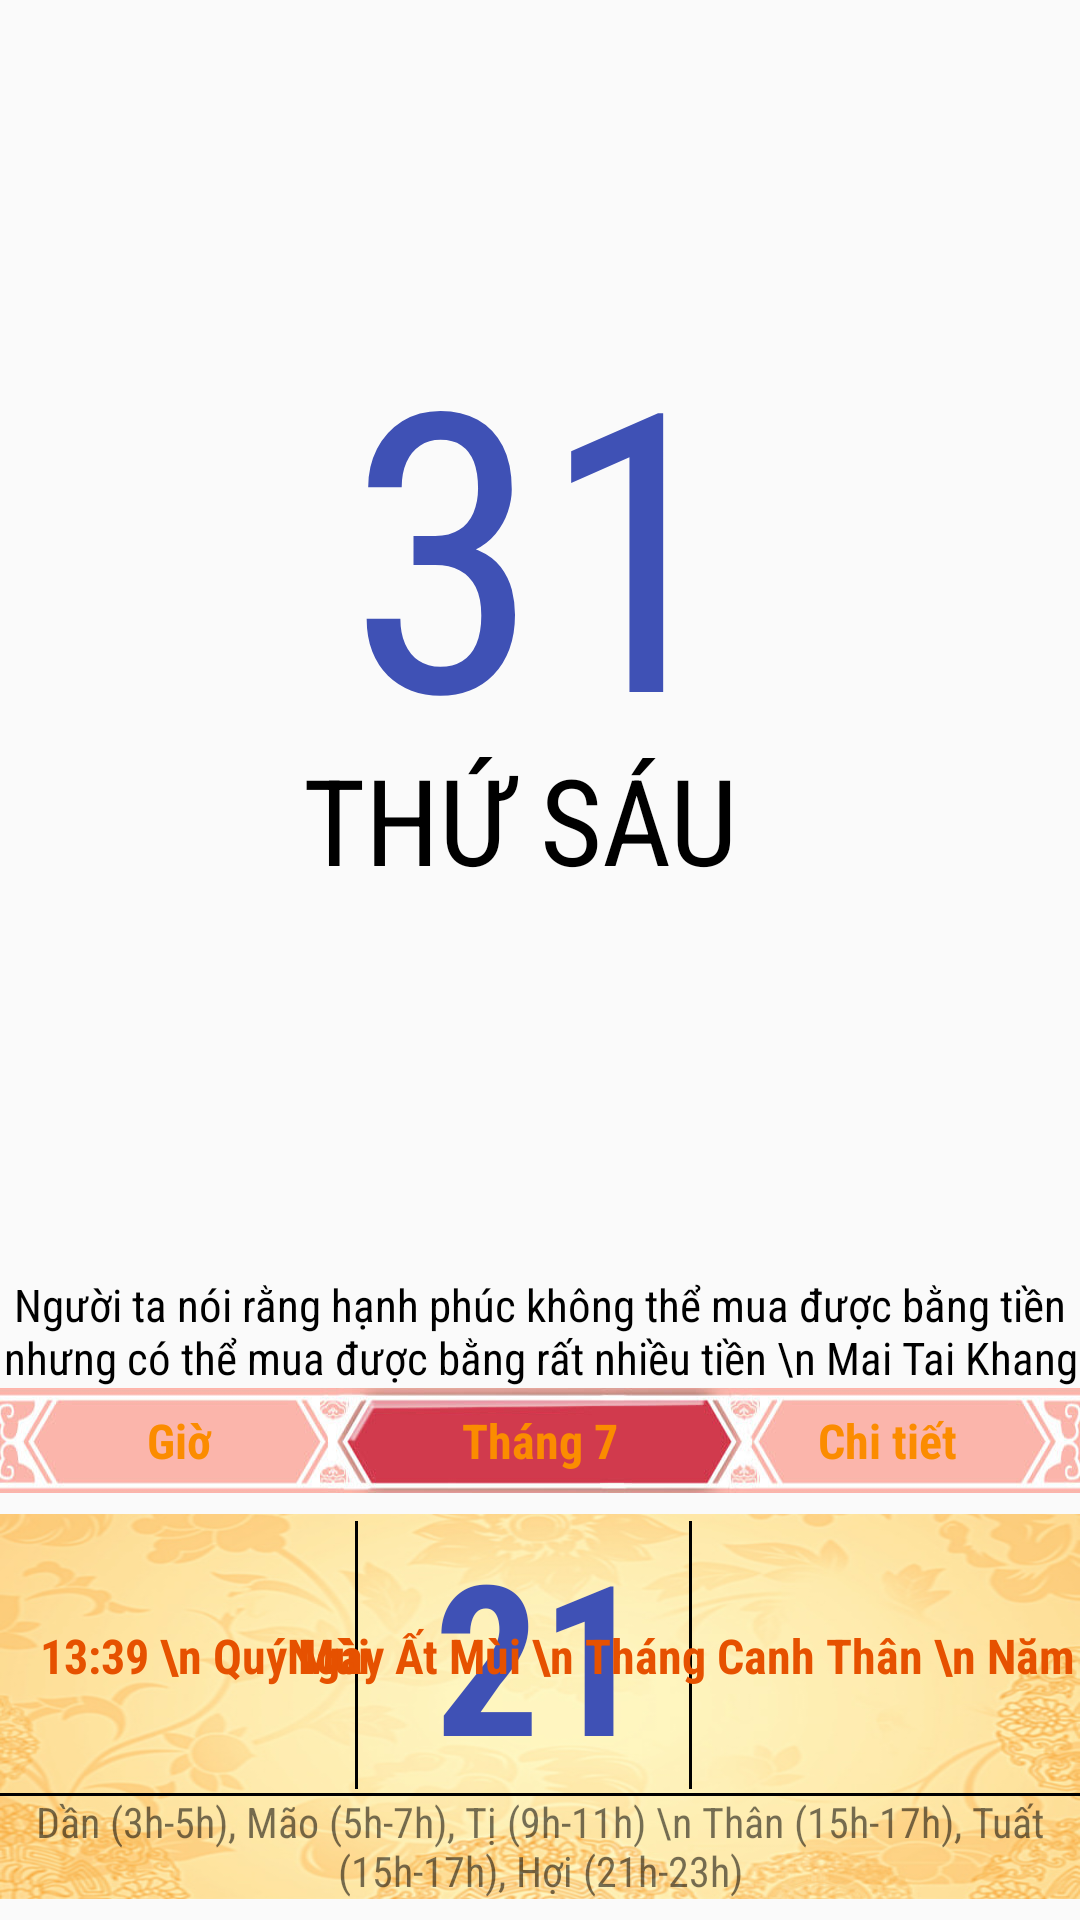

Here is an Android app screen rendered from its layout file. Give the layout XML and the strings, colors and styles it references.
<!-- AndroidManifest.xml: activity theme AppTheme.NoActionBar -->
<!-- res/layout/fragment_main.xml -->
<?xml version="1.0" encoding="utf-8"?>
<android.support.constraint.ConstraintLayout xmlns:android="http://schemas.android.com/apk/res/android"
    xmlns:app="http://schemas.android.com/apk/res-auto"
    xmlns:tools="http://schemas.android.com/tools"
    android:id="@+id/layout_root"
    android:layout_width="match_parent"
    android:layout_height="match_parent"
    tools:context=".MainActivity$PlaceholderFragment">

    <ImageView
        android:id="@+id/imgView"
        android:layout_width="wrap_content"
        android:layout_height="wrap_content"
        android:scaleType="centerCrop"
        android:src="@drawable/s4"
        app:layout_constraintBottom_toTopOf="@id/constraintLayout1"
        app:layout_constraintEnd_toEndOf="parent"
        app:layout_constraintStart_toStartOf="parent"
        app:layout_constraintTop_toTopOf="parent"
        app:layout_constraintVertical_bias="1.0" />

    <TextView
        android:id="@+id/txtDate"
        android:layout_width="match_parent"
        android:layout_height="wrap_content"
        android:fontFamily="sans-serif-condensed"
        android:gravity="center"
        android:text="31"
        android:textAllCaps="true"
        android:textColor="@color/colorPrimary"
        android:textSize="130sp"
        app:layout_constraintBottom_toBottomOf="parent"
        app:layout_constraintEnd_toEndOf="parent"
        app:layout_constraintStart_toStartOf="parent"
        app:layout_constraintTop_toTopOf="parent"
        app:layout_constraintVertical_bias="0.19999999" />

    <TextView
        android:id="@+id/txtDay"
        android:layout_width="wrap_content"
        android:layout_height="wrap_content"
        android:fontFamily="sans-serif-condensed"
        android:includeFontPadding="true"
        android:text="THỨ SÁU"
        android:textAllCaps="true"
        android:textColor="@color/black"
        android:textSize="40sp"
        app:layout_constraintBottom_toBottomOf="parent"
        app:layout_constraintEnd_toEndOf="parent"
        app:layout_constraintHorizontal_bias="0.47"
        app:layout_constraintStart_toStartOf="parent"
        app:layout_constraintTop_toTopOf="parent"
        app:layout_constraintVertical_bias="0.42000002" />

    <TextView
        android:id="@+id/txtDanhngon"
        android:layout_width="wrap_content"
        android:layout_height="wrap_content"
        android:layout_marginEnd="15dp"
        android:layout_marginStart="15dp"
        android:fontFamily="sans-serif-condensed"
        android:gravity="center"
        android:text="Người ta nói rằng hạnh phúc không thể mua được bằng tiền nhưng có thể mua được bằng rất nhiều tiền \n Mai Tai Khang"
        android:textColor="@color/black"
        android:textSize="15sp"
        app:layout_constraintBottom_toTopOf="@+id/constraintLayout1"
        app:layout_constraintEnd_toEndOf="parent"
        app:layout_constraintStart_toStartOf="parent"
        app:layout_constraintTop_toTopOf="parent"
        app:layout_constraintVertical_bias="1.0" />

    <android.support.constraint.ConstraintLayout
        android:id="@+id/constraintLayout1"
        android:layout_width="match_parent"
        android:layout_height="35dp"
        android:background="@drawable/bg_luna_header"
        app:layout_constraintBottom_toBottomOf="parent"
        app:layout_constraintEnd_toEndOf="parent"
        app:layout_constraintStart_toStartOf="parent"
        app:layout_constraintTop_toTopOf="parent"
        app:layout_constraintVertical_bias="0.765">

        <TextView
            android:id="@+id/txtLunarHour"
            android:layout_width="wrap_content"
            android:layout_height="wrap_content"
            android:fontFamily="sans-serif-condensed"
            android:gravity="center"
            android:text="Giờ"
            android:textColor="@color/orange"
            android:textSize="16sp"
            android:textStyle="bold"
            app:layout_constraintBottom_toBottomOf="parent"
            app:layout_constraintEnd_toStartOf="@+id/txtLunarMonth"
            app:layout_constraintHorizontal_bias="0.37"
            app:layout_constraintStart_toStartOf="parent"
            app:layout_constraintTop_toTopOf="parent" />

        <TextView
            android:id="@+id/txtLunarMonth"
            android:layout_width="wrap_content"
            android:layout_height="wrap_content"
            android:layout_marginEnd="8dp"
            android:layout_marginStart="8dp"
            android:fontFamily="sans-serif-condensed"
            android:gravity="center"
            android:text="Tháng 7"
            android:textColor="@color/orange"
            android:textSize="16sp"
            android:textStyle="bold"
            app:layout_constraintBottom_toBottomOf="parent"
            app:layout_constraintEnd_toEndOf="parent"
            app:layout_constraintStart_toStartOf="parent"
            app:layout_constraintTop_toTopOf="parent" />

        <TextView
            android:id="@+id/txtChitiet"
            android:layout_width="wrap_content"
            android:layout_height="wrap_content"
            android:fontFamily="sans-serif-condensed"
            android:gravity="center"
            android:text="Chi tiết"
            android:textColor="@color/orange"
            android:textSize="16sp"
            android:textStyle="bold"
            app:layout_constraintBottom_toBottomOf="parent"
            app:layout_constraintEnd_toEndOf="parent"
            app:layout_constraintHorizontal_bias="0.62"
            app:layout_constraintStart_toEndOf="@+id/txtLunarMonth"
            app:layout_constraintTop_toTopOf="parent" />

    </android.support.constraint.ConstraintLayout>

    <android.support.constraint.ConstraintLayout
        android:id="@+id/constraintLayout2"
        android:layout_width="match_parent"
        android:layout_height="wrap_content"
        android:background="@drawable/bg"
        app:layout_constraintBottom_toBottomOf="parent"
        app:layout_constraintEnd_toEndOf="parent"
        app:layout_constraintStart_toStartOf="parent"
        app:layout_constraintTop_toBottomOf="@+id/constraintLayout1">

        <TextView
            android:id="@+id/txtLunarHour1"
            android:layout_width="wrap_content"
            android:layout_height="wrap_content"
            android:fontFamily="sans-serif-condensed"
            android:gravity="center"
            android:text="13:39 \n Quý Mùi"
            android:textColor="@color/orange1"
            android:textSize="16sp"
            android:textStyle="bold"
            app:layout_constraintEnd_toStartOf="@+id/txtLunarMonth1"
            app:layout_constraintBottom_toBottomOf="@id/divide"
            app:layout_constraintHorizontal_bias="0.38"
            app:layout_constraintStart_toStartOf="parent"
            app:layout_constraintTop_toTopOf="parent" />

        <TextView
            android:id="@+id/textView2"
            android:layout_width="1dp"
            android:layout_height="match_parent"
            android:background="@color/black"
            android:textSize="67dp"
            app:layout_constraintEnd_toEndOf="parent"
            app:layout_constraintTop_toTopOf="parent"
            app:layout_constraintBottom_toBottomOf="@id/divide"
            app:layout_constraintHorizontal_bias="0.33"
            app:layout_constraintStart_toStartOf="parent" />

        <TextView
            android:id="@+id/textView"
            android:layout_width="1dp"
            android:layout_height="match_parent"
            android:background="@color/black"
            android:textSize="67sp"
            app:layout_constraintBottom_toBottomOf="@id/divide"
            app:layout_constraintEnd_toEndOf="parent"
            app:layout_constraintHorizontal_bias="0.64"
            app:layout_constraintStart_toStartOf="parent"
            app:layout_constraintTop_toTopOf="parent" />

        <TextView
            android:id="@+id/txtLunarMonth1"
            android:layout_width="wrap_content"
            android:layout_height="wrap_content"
            android:fontFamily="sans-serif-condensed"
            android:gravity="center"
            android:text="21"
            android:textColor="@color/colorPrimary"
            android:textSize="70sp"
            android:textStyle="bold"
            app:layout_constraintEnd_toEndOf="parent"
            app:layout_constraintStart_toStartOf="parent"
            app:layout_constraintTop_toTopOf="parent"
            app:layout_constraintVertical_bias="0.0" />

        <TextView
            android:id="@+id/txtChitiet1"
            android:layout_width="wrap_content"
            android:layout_height="wrap_content"
            android:fontFamily="sans-serif-condensed"
            android:gravity="center"
            android:text="Ngày Ất Mùi \n Tháng Canh Thân \n Năm Mậu Tuất"
            android:textColor="@color/orange1"
            android:textSize="16sp"
            android:textStyle="bold"
            app:layout_constraintEnd_toEndOf="parent"
            app:layout_constraintBottom_toBottomOf="@id/divide"
            app:layout_constraintHorizontal_bias="0.66"
            app:layout_constraintStart_toEndOf="@+id/txtLunarMonth1"
            app:layout_constraintTop_toTopOf="parent" />

        <View
            android:id="@+id/divide"
            android:layout_width="match_parent"
            android:layout_height="1dp"
            android:background="@color/black"
            app:layout_constraintEnd_toEndOf="parent"
            app:layout_constraintStart_toStartOf="parent"
            app:layout_constraintTop_toBottomOf="@id/txtLunarMonth1" />

        <TextView
            android:id="@+id/txtGioHoangdao"
            android:layout_width="match_parent"
            android:layout_height="wrap_content"
            android:fontFamily="sans-serif-condensed"
            android:gravity="center"
            android:text="Dần (3h-5h), Mão (5h-7h), Tị (9h-11h) \n Thân (15h-17h), Tuất (15h-17h), Hợi (21h-23h)"
            app:layout_constraintTop_toTopOf="@id/divide" />

    </android.support.constraint.ConstraintLayout>


</android.support.constraint.ConstraintLayout>
<!-- resources referenced by this layout -->
<resources>
  <color name="black">#000000</color>
  <color name="colorPrimary">#3F51B5</color>
  <color name="orange">#FB8C00</color>
  <color name="orange1">#E65100</color>
  <!-- drawable bg: jpg bitmap (drawable, 71598 bytes) -->
  <!-- drawable bg_luna_header: jpg bitmap (drawable, 14542 bytes) -->
  <style name="AppTheme.NoActionBar">
          <item name="windowActionBar">false</item>
          <item name="android:windowFullscreen">true</item>
          <item name="windowNoTitle">true</item>
      </style>
</resources>
